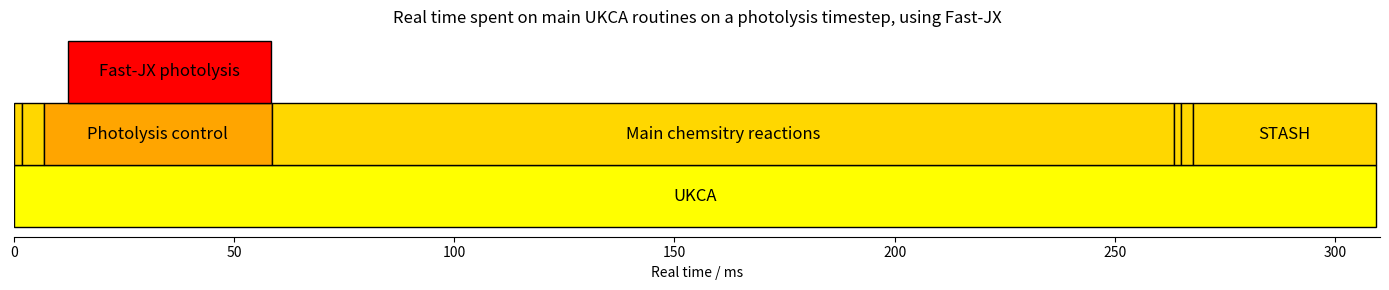
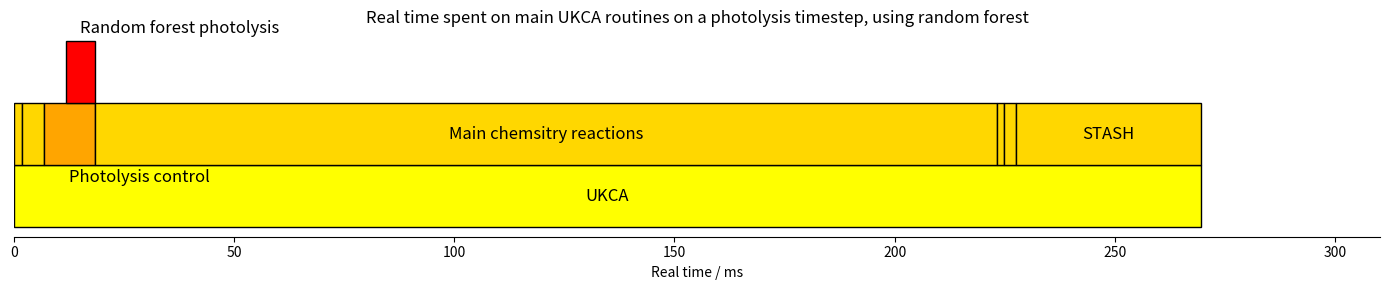

These figures' Python source, in order:
'''
Make 2 flame graphs to the same scale for comparison
of UKCA timings with different photolysis schemes.
Times given for one normal photolysis timestep in milliseconds.
'''

import matplotlib.pyplot as plt


def plot_flame(layer_0, layer_1, layer_2, ukca_max, scheme):
  fig, ax = plt.subplots(figsize=(14,3))

  # Layer 0 - UKCA.
  time = layer_0[2]
  ax.barh(y=0, width=time, left=0, height=1, color=layer_0[3], edgecolor="black")
  ax.text(time / 2, 0, layer_0[0], ha="center", va="center", fontsize=12)
  
  # Layer 1 - Main routines.
  for name, start, time, colour in layer_1:
    ax.barh(y=1, width=time, left=start, height=1, color=colour, edgecolor="black")
    if time > 20:
      ax.text(start + time / 2, 1, name, ha="center", va="center", fontsize=12)
    elif time > 5:
      ax.text(start + time / 2, 0.3, name, ha="left", va="center", fontsize=12)

  # Layer 2 - Photolysis scheme.
  start = layer_2[1]
  time = layer_2[2]
  ax.barh(y=2, width=time, left=start, height=1, color=layer_2[3], edgecolor="black")
  if time > 20:
    ax.text(start + time / 2, 2, layer_2[0], ha="center", va="center", fontsize=12)
  elif time > 5:
    ax.text(start + time / 2, 2.7, layer_2[0], ha="left", va="center", fontsize=12)
  
  # Formatting.
  ax.set_xlim(0, ukca_max+1)
  ax.set_xlabel("Real time / ms")
  ax.set_title(f"Real time spent on main UKCA routines on a photolysis timestep, using {scheme}")
  ax.yaxis.set_visible(False)
  ax.spines["top"].set_visible(False)
  ax.spines["left"].set_visible(False)
  ax.spines["right"].set_visible(False)
  plt.tight_layout()
  plt.show()
  

# Longest UKCA can take.
ukca_max = 309.24

# Fast-JX timings: name, start time, time taken, colour.

# How long UKCA takes.
fj_layer_0 = ("UKCA", 0, 309.24, "yellow")

# All main routines in UKCA.
fj_layer_1 = [
 ("Data", 0.14, 1.8, "gold"),
 ("Humidity", 1.94, 4.8444, "gold"),
 ("Photolysis control", 6.7844, 51.73, "orange"),
 ("Main chemsitry reactions", 58.5144, 205, "gold"),
 ("Data", 263.5144, 1.5032, "gold"),
 ("Plumes", 265.0176, 2.7727, "gold"),
 ("STASH", 267.7903, 41.5, "gold")
]

# Photolysis scheme.
fj_layer_2 = ("Fast-JX photolysis", 12.2844, 46.189, "red")

# Random forest timings: name, start time, time taken, colour.

# How long UKCA takes.
ml_layer_0 = ("UKCA", 0, 269.5503, "yellow")

# All main routines in UKCA.
ml_layer_1 = [
 ("Data", 0.14, 1.8, "gold"),
 ("Humidity", 1.94, 4.8444, "gold"),
 ("Photolysis control", 6.7844, 11.559, "orange"),
 ("Main chemsitry reactions", 18.3744, 205, "gold"),
 ("Data", 223.3744, 1.5032, "gold"),
 ("Plumes", 224.8776, 2.7727, "gold"),
 ("STASH", 227.6503, 41.9, "gold")
]

# Photolysis scheme.
ml_layer_2 = ("Random forest photolysis", 11.8359, 6.5075, "red")

plot_flame(fj_layer_0, fj_layer_1, fj_layer_2, ukca_max, "Fast-JX")
plot_flame(ml_layer_0, ml_layer_1, ml_layer_2, ukca_max, "random forest")
